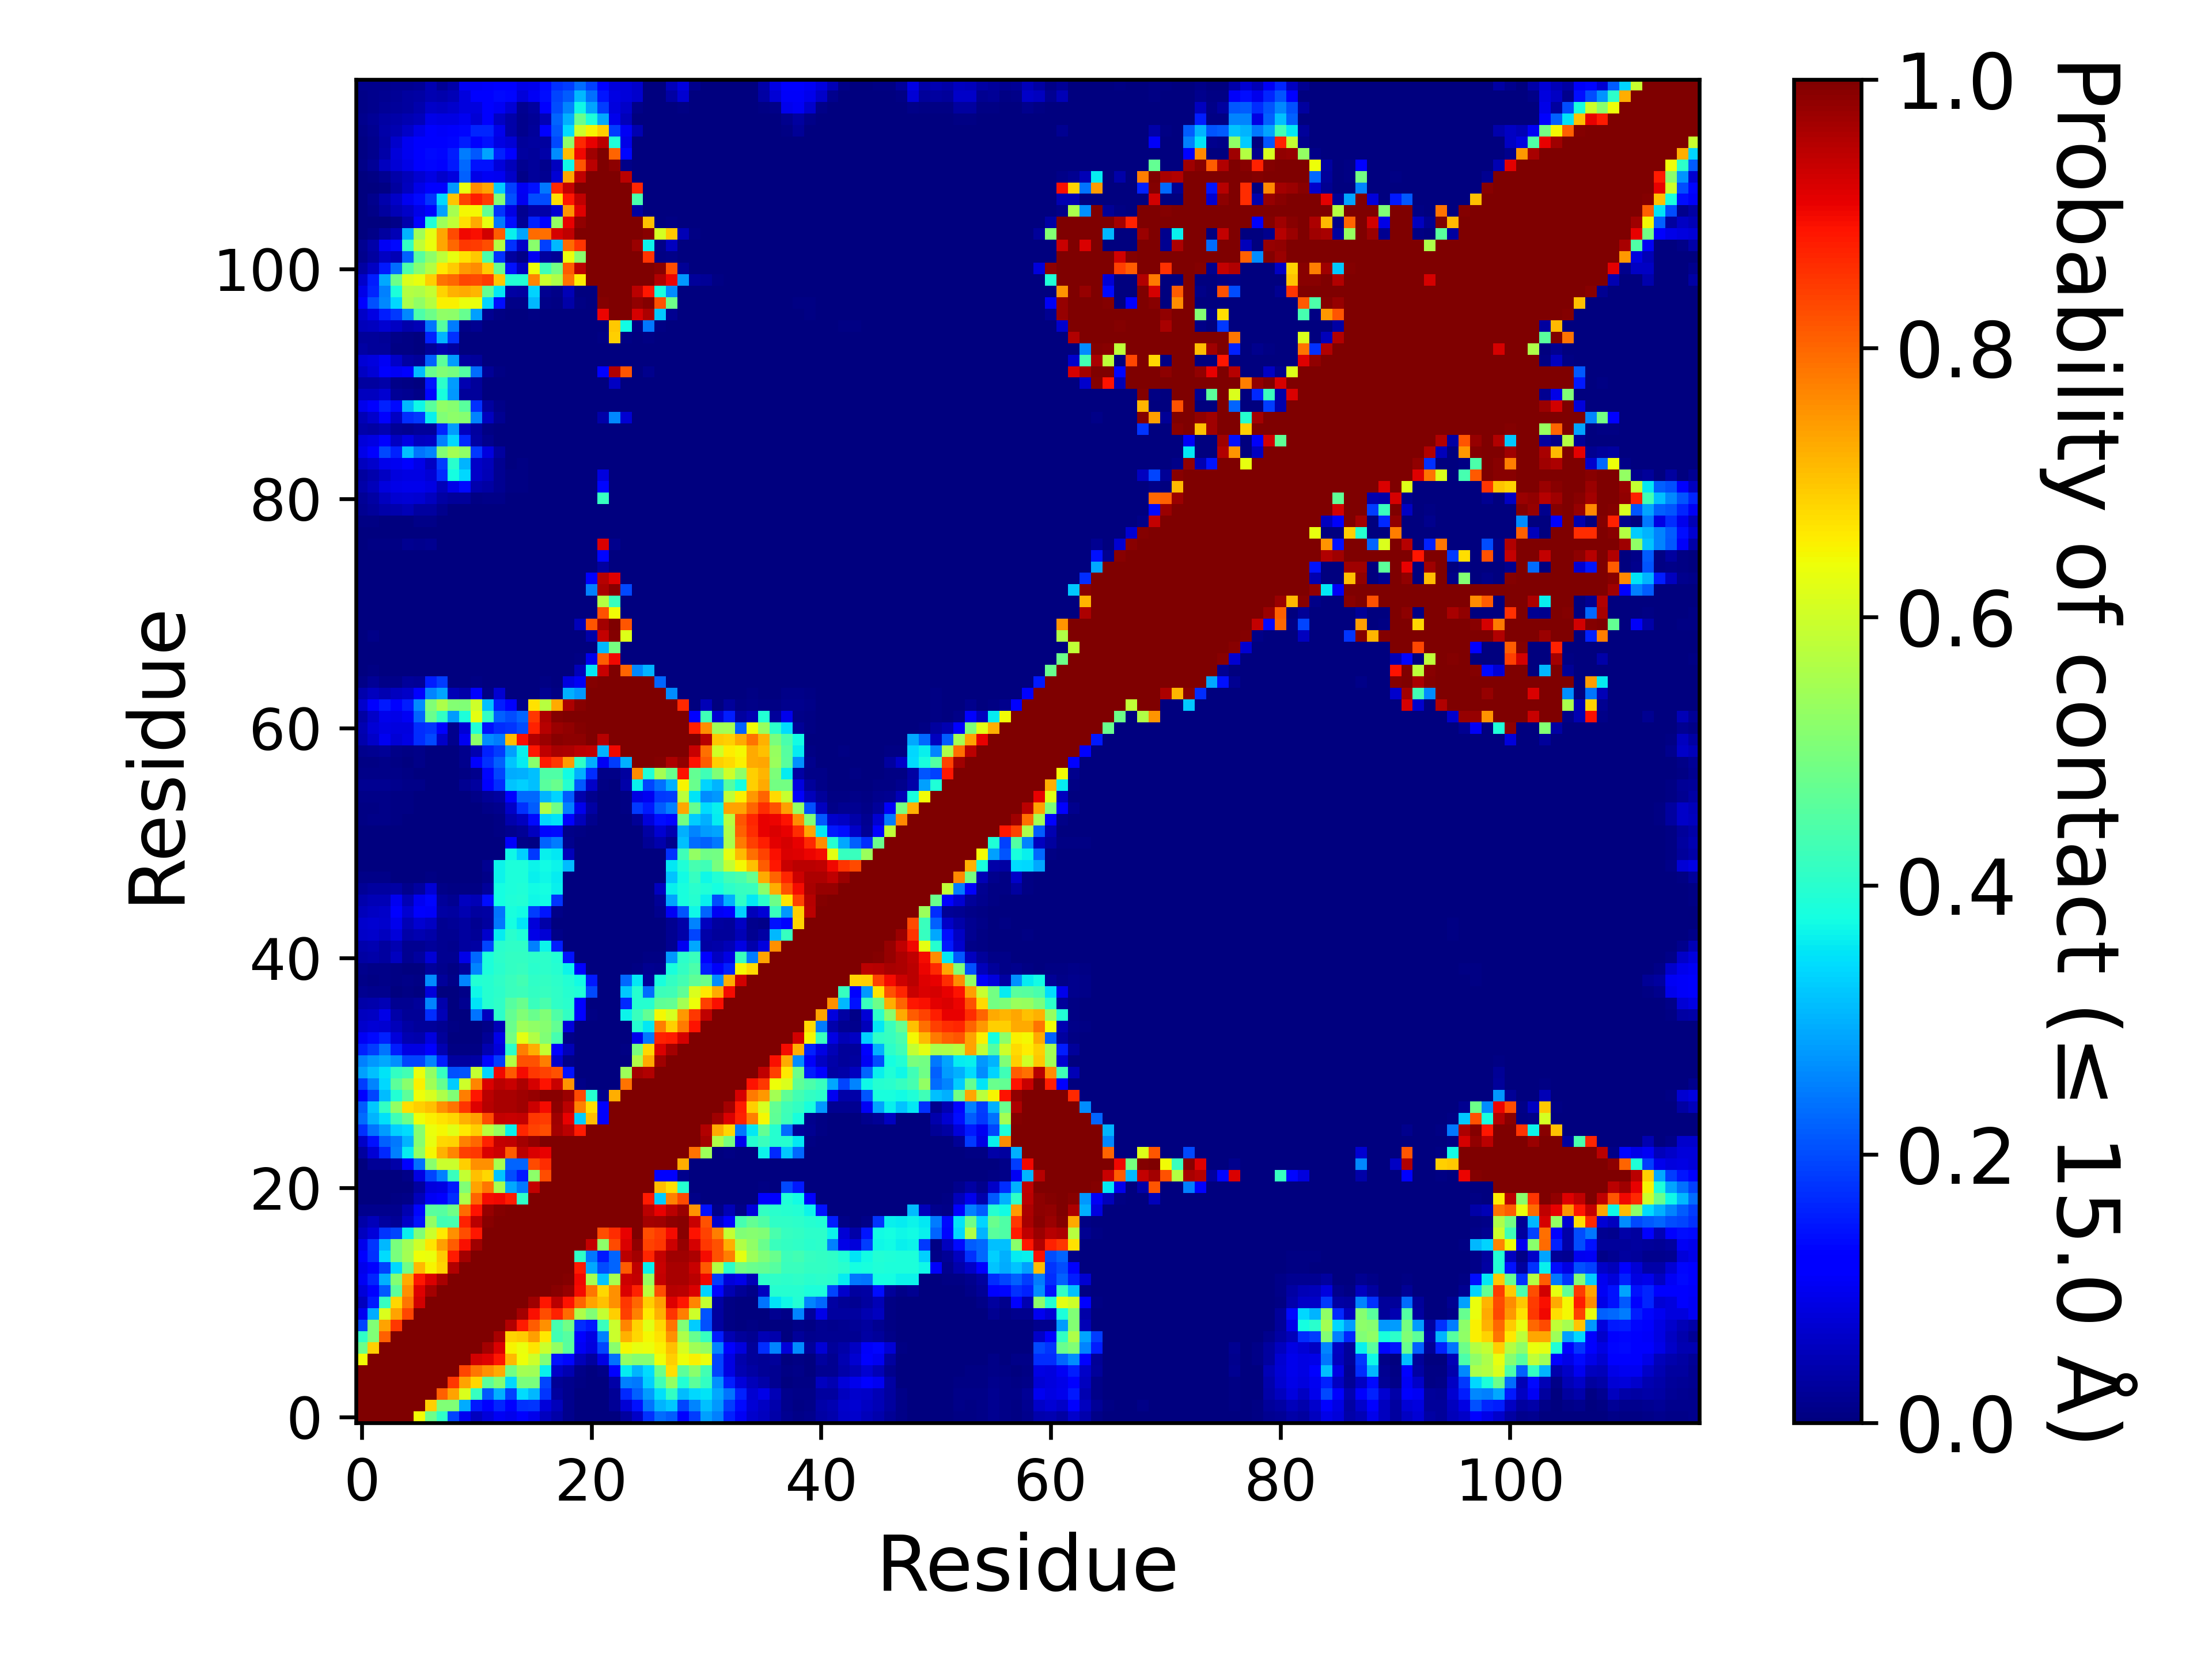

The data file committed next to this chart (first rows):
, 1, 2, 3, 4, 5, 6, 7, 8, 9, 10, 11, 12, 13, 14, 15, 16, 17, 18, 19, 20, 21, 22, 23
1, 1.0, 1.0, 1.0, 1.0, 1.0, 0.6442, 0.481, 0.4067, 0.1925, 0.09826, 0.0561, 0.08035, 0.1047, 0.09464, 0.1223, 0.09582, 0.05776, 0.0362, 0.01264, 0.00335, 7.999920000799993e-05, 1.999980000199998e-05, 0.00245
2, 1.0, 1.0, 1.0, 1.0, 1.0, 1.0, 0.6897, 0.5067, 0.5072, 0.295, 0.1487, 0.1211, 0.1629, 0.1249, 0.1753, 0.1784, 0.07952, 0.05387, 0.01365, 0.00281, 9.99990000099999e-06, 0.0, 0.02177
3, 1.0, 1.0, 1.0, 1.0, 1.0, 1.0, 1.0, 0.8057, 0.7367, 0.6143, 0.4158, 0.2119, 0.2999, 0.1904, 0.3404, 0.3072, 0.1786, 0.02804, 0.01489, 0.00362, 9.99990000099999e-06, 4.999950000499995e-05, 0.02048
4, 1.0, 1.0, 1.0, 1.0, 1.0, 1.0, 1.0, 1.0, 0.8508, 0.7355, 0.6804, 0.464, 0.5085, 0.3384, 0.4989, 0.4963, 0.1935, 0.02196, 0.01289, 0.00717, 0.00255, 0.00021, 0.03546
5, 1.0, 1.0, 1.0, 1.0, 1.0, 1.0, 1.0, 1.0, 1.0, 0.8335, 0.7816, 0.7544, 0.7294, 0.4851, 0.549, 0.5448, 0.3607, 0.06325, 0.04335, 0.01154, 0.00215, 0.0088, 0.1224
6, 0.6442, 1.0, 1.0, 1.0, 1.0, 1.0, 1.0, 1.0, 1.0, 1, 0.9289, 0.9168, 0.8833, 0.7139, 0.6405, 0.5992, 0.5058, 0.1436, 0.1318, 0.05364, 0.02858, 0.08756, 0.2344
7, 0.481, 0.6897, 1.0, 1.0, 1.0, 1.0, 1.0, 1.0, 1.0, 1.0, 1.0, 0.9658, 0.9185, 0.651, 0.6354, 0.6653, 0.5948, 0.5293, 0.458, 0.103, 0.08205, 0.1915, 0.519
8, 0.4067, 0.5067, 0.8057, 1.0, 1.0, 1.0, 1.0, 1.0, 1.0, 1.0, 1.0, 1.0, 0.9621, 0.6845, 0.6937, 0.7394, 0.6622, 0.4328, 0.4548, 0.1194, 0.08655, 0.251, 0.5954
9, 0.1925, 0.5072, 0.7367, 0.8508, 1.0, 1.0, 1.0, 1.0, 1.0, 1.0, 1.0, 1.0, 1.0, 0.954, 0.8819, 0.8113, 0.7556, 0.4372, 0.4882, 0.1681, 0.1489, 0.4183, 0.5961
10, 0.09826, 0.295, 0.6143, 0.7355, 0.8335, 1, 1.0, 1.0, 1.0, 1.0, 1.0, 1.0, 1.0, 1.0, 0.9662, 0.8931, 0.8268, 0.8737, 0.7935, 0.5609, 0.5054, 0.589, 0.6892
11, 0.0561, 0.1487, 0.4158, 0.6804, 0.7816, 0.9289, 1.0, 1.0, 1.0, 1.0, 1.0, 1.0, 1.0, 1.0, 1.0, 0.9695, 0.8843, 0.9491, 0.8896, 0.8033, 0.738, 0.7057, 0.7565
12, 0.08035, 0.1211, 0.2119, 0.464, 0.7544, 0.9168, 0.9658, 1.0, 1.0, 1.0, 1.0, 1.0, 1.0, 1.0, 1.0, 1.0, 0.9973, 0.9908, 0.9794, 0.8979, 0.7831, 0.6807, 0.7571
13, 0.1047, 0.1629, 0.2999, 0.5085, 0.7294, 0.8833, 0.9185, 0.9621, 1.0, 1.0, 1.0, 1.0, 1.0, 1.0, 1.0, 1.0, 1.0, 0.9963, 0.993, 0.9, 0.5513, 0.3175, 0.5523
14, 0.09464, 0.1249, 0.1904, 0.3384, 0.4851, 0.7139, 0.651, 0.6845, 0.954, 1.0, 1.0, 1.0, 1.0, 1.0, 1.0, 1.0, 1.0, 1.0, 0.9983, 0.8792, 0.2922, 0.2001, 0.2257
15, 0.1223, 0.1753, 0.3404, 0.4989, 0.549, 0.6405, 0.6354, 0.6937, 0.8819, 0.9662, 1.0, 1.0, 1.0, 1.0, 1.0, 1.0, 1.0, 1.0, 1.0, 0.4084, 0.2439, 0.1494, 0.2248
16, 0.09582, 0.1784, 0.3072, 0.4963, 0.5448, 0.5992, 0.6653, 0.7394, 0.8113, 0.8931, 0.9695, 1.0, 1.0, 1.0, 1.0, 1.0, 1.0, 1.0, 1.0, 1.0, 0.9378, 0.5197, 0.8306
17, 0.05776, 0.07952, 0.1786, 0.1935, 0.3607, 0.5058, 0.5948, 0.6622, 0.7556, 0.8268, 0.8843, 0.9973, 1.0, 1.0, 1.0, 1.0, 1.0, 1.0, 1.0, 1.0, 1.0, 0.8263, 0.8608
18, 0.0362, 0.05387, 0.02804, 0.02196, 0.06325, 0.1436, 0.5293, 0.4328, 0.4372, 0.8737, 0.9491, 0.9908, 0.9963, 1.0, 1.0, 1.0, 1.0, 1.0, 1.0, 1.0, 1.0, 1.0, 1.0
19, 0.01264, 0.01365, 0.01489, 0.01289, 0.04335, 0.1318, 0.458, 0.4548, 0.4882, 0.7935, 0.8896, 0.9794, 0.993, 0.9983, 1.0, 1.0, 1.0, 1.0, 1.0, 1.0, 1.0, 1.0, 1.0
20, 0.00335, 0.00281, 0.00362, 0.00717, 0.01154, 0.05364, 0.103, 0.1194, 0.1681, 0.5609, 0.8033, 0.8979, 0.9, 0.8792, 0.4084, 1.0, 1.0, 1.0, 1.0, 1.0, 1.0, 1.0, 1.0
21, 7.999920000799993e-05, 9.99990000099999e-06, 9.99990000099999e-06, 0.00255, 0.00215, 0.02858, 0.08205, 0.08655, 0.1489, 0.5054, 0.738, 0.7831, 0.5513, 0.2922, 0.2439, 0.9378, 1.0, 1.0, 1.0, 1.0, 1.0, 1.0, 1.0
22, 1.999980000199998e-05, 0.0, 4.999950000499995e-05, 0.00021, 0.0088, 0.08756, 0.1915, 0.251, 0.4183, 0.589, 0.7057, 0.6807, 0.3175, 0.2001, 0.1494, 0.5197, 0.8263, 1.0, 1.0, 1.0, 1.0, 1.0, 1.0
23, 0.00245, 0.02177, 0.02048, 0.03546, 0.1224, 0.2344, 0.519, 0.5954, 0.5961, 0.6892, 0.7565, 0.7571, 0.5523, 0.2257, 0.2248, 0.8306, 0.8608, 1.0, 1.0, 1.0, 1.0, 1.0, 1.0
24, 0.02821, 0.07744, 0.1656, 0.2507, 0.3569, 0.5291, 0.6484, 0.7212, 0.7663, 0.8427, 0.8506, 0.9199, 0.9319, 0.8101, 0.9482, 0.9217, 0.9093, 1.0, 1.0, 1.0, 1.0, 1.0, 1.0
25, 0.06461, 0.142, 0.2189, 0.2428, 0.3032, 0.5141, 0.629, 0.6814, 0.6863, 0.7696, 0.7984, 0.8746, 0.9403, 0.9421, 0.9676, 0.9825, 0.9979, 0.9994, 1.0, 1.0, 1.0, 1.0, 1.0
26, 0.1727, 0.2421, 0.2788, 0.3314, 0.3418, 0.5139, 0.6328, 0.6458, 0.623, 0.6625, 0.6913, 0.5781, 0.5323, 0.3623, 0.8674, 0.8394, 0.8277, 0.9686, 0.9473, 0.88, 1, 1.0, 1.0
27, 0.234, 0.3039, 0.3439, 0.4259, 0.4806, 0.6392, 0.6547, 0.6701, 0.6812, 0.7214, 0.7412, 0.8249, 0.9413, 0.9353, 0.9383, 0.8515, 0.8474, 0.9726, 0.9087, 0.3271, 0.7095, 0.1119, 1.0
28, 0.2149, 0.323, 0.4109, 0.5278, 0.6725, 0.6894, 0.7052, 0.7571, 0.7879, 0.8518, 0.9142, 0.9519, 0.962, 0.9626, 0.9701, 0.9301, 0.8976, 0.9881, 0.9488, 0.7733, 0.6724, 0.1124, 0.9996
29, 0.1205, 0.1933, 0.3108, 0.3916, 0.4634, 0.6401, 0.6105, 0.559, 0.5072, 0.777, 0.8866, 0.9482, 0.9618, 0.9647, 0.9703, 0.9768, 0.989, 0.9917, 0.973, 0.8284, 0.3964, 0.01532, 0.7229
30, 0.1836, 0.2543, 0.3382, 0.4632, 0.5183, 0.6543, 0.5437, 0.4738, 0.3277, 0.5989, 0.7664, 0.9203, 0.9492, 0.9342, 0.9573, 0.9221, 0.8902, 0.9349, 0.7505, 0.0093, 0.00171, 0.0, 0.00287
31, 0.2822, 0.3147, 0.3485, 0.412, 0.4307, 0.6345, 0.5302, 0.4166, 0.2036, 0.2107, 0.5875, 0.3354, 0.8993, 0.8136, 0.8983, 0.8489, 0.8367, 0.8241, 0.1414, 0.00017, 9.99990000099999e-06, 0.0, 0.00013
32, 0.2535, 0.2751, 0.2922, 0.268, 0.1935, 0.1945, 0.2553, 0.1527, 0.02838, 0.03032, 0.03302, 0.129, 0.1843, 0.5675, 0.8218, 0.822, 0.7736, 0.06953, 0.0109, 0.0, 0.0, 0.0, 0.0
33, 0.1572, 0.1875, 0.2407, 0.1561, 0.0892, 0.0887, 0.1177, 0.04553, 0.00523, 0.00729, 0.00551, 0.04365, 0.08093, 0.4034, 0.7769, 0.7239, 0.5891, 0.1215, 0.04772, 0.00053, 0.0, 0.0, 0.0
34, 0.1019, 0.1333, 0.1597, 0.07984, 0.04307, 0.04263, 0.08482, 0.02677, 0.00228, 0.00177, 0.00062, 0.01994, 0.09217, 0.4895, 0.6287, 0.5634, 0.506, 0.4361, 0.00869, 0.0, 0.0, 0.0, 9.99990000099999e-06
35, 0.06982, 0.07482, 0.07375, 0.05359, 0.03485, 0.02481, 0.02403, 0.01611, 0.0076, 0.00302, 0.00107, 0.01103, 0.04883, 0.4779, 0.5391, 0.5259, 0.5124, 0.4691, 0.08011, 0.0005, 9.99990000099999e-06, 0.0, 4.999950000499995e-05
36, 0.05577, 0.05928, 0.09233, 0.03722, 0.02243, 0.02162, 0.1692, 0.04835, 0.00134, 0.00091, 0.2412, 0.056, 0.4056, 0.4692, 0.5046, 0.4778, 0.5072, 0.4455, 0.4114, 0.1133, 0.00398, 0.0, 0.0
37, 0.03715, 0.04029, 0.04841, 0.0192, 0.01929, 0.02361, 0.2574, 0.04256, 0.00252, 0.01907, 0.3499, 0.3976, 0.4064, 0.4551, 0.4772, 0.4202, 0.4391, 0.4093, 0.3986, 0.1216, 4.999950000499995e-05, 0.0, 9.99990000099999e-06
38, 0.01784, 0.01241, 0.01501, 0.00386, 0.00565, 0.00025, 0.07867, 0.003, 0.001, 0.01157, 0.369, 0.3979, 0.4041, 0.4202, 0.4255, 0.4108, 0.4153, 0.4095, 0.3959, 0.3867, 0.1954, 0.0, 0.00011
39, 0.00834, 0.00759, 0.00935, 0.00427, 0.00937, 0.00532, 0.2633, 0.02596, 0.00967, 0.2563, 0.3919, 0.3968, 0.4069, 0.4181, 0.4303, 0.4083, 0.4117, 0.4052, 0.392, 0.3749, 0.151, 0.0, 5.999940000599994e-05
40, 0.01184, 0.0101, 0.00824, 0.00392, 0.00104, 0.0006, 0.02668, 0.01173, 0.00643, 0.02604, 0.2553, 0.386, 0.4011, 0.4117, 0.417, 0.4014, 0.4052, 0.3946, 0.3649, 0.1251, 0.0, 0.0, 1.999980000199998e-05
41, 0.0318, 0.03799, 0.03063, 0.05478, 0.01822, 0.02903, 0.07766, 0.01678, 0.01609, 0.0908, 0.2301, 0.3851, 0.4029, 0.4117, 0.4129, 0.4024, 0.4047, 0.3907, 0.1413, 0.00201, 0.0, 0.0, 0.0
42, 0.04014, 0.0459, 0.03004, 0.04445, 0.01582, 0.01881, 0.02507, 0.0157, 0.01514, 0.02935, 0.03406, 0.1952, 0.3985, 0.407, 0.408, 0.2504, 0.3672, 0.1549, 0.00325, 4.999950000499995e-05, 0.0, 0.0, 0.0
43, 0.06335, 0.06946, 0.0572, 0.08178, 0.03781, 0.04451, 0.03844, 0.01585, 0.0165, 0.02864, 0.02196, 0.06984, 0.3582, 0.4014, 0.3869, 0.09241, 0.07698, 0.00941, 0.00191, 3.999960000399996e-05, 0.0, 0.0, 1.999980000199998e-05
44, 0.06854, 0.07168, 0.06739, 0.09738, 0.05057, 0.07391, 0.06128, 0.01699, 0.02, 0.03067, 0.01701, 0.02909, 0.245, 0.376, 0.3506, 0.07848, 0.03601, 0.0033, 0.00131, 0.00011, 0.0, 0.0, 0.0
45, 0.05419, 0.06022, 0.06343, 0.1187, 0.07406, 0.113, 0.1067, 0.03335, 0.02977, 0.0443, 0.02758, 0.03468, 0.2404, 0.3799, 0.3747, 0.1837, 0.1452, 0.01119, 4.999950000499995e-05, 0.0, 0.0, 0.0, 0.0
46, 0.04293, 0.04983, 0.05066, 0.1002, 0.04734, 0.09872, 0.1314, 0.02611, 0.01874, 0.05532, 0.04762, 0.1382, 0.3787, 0.39, 0.394, 0.3676, 0.3746, 0.1765, 0.00073, 0.0, 0.0, 0.0, 0.0
47, 0.02176, 0.03021, 0.03095, 0.03425, 0.01399, 0.03025, 0.0756, 0.01161, 0.0051, 0.00493, 0.00704, 0.02565, 0.3753, 0.385, 0.3893, 0.3733, 0.3752, 0.3605, 0.00061, 0.0, 0.0, 0.0, 0.0
48, 0.00927, 0.00982, 0.00798, 0.00084, 0.00015, 9.99990000099999e-06, 0.00457, 0.00184, 0.0, 0.00026, 0.00146, 0.00868, 0.3669, 0.3843, 0.383, 0.3612, 0.37, 0.358, 0.00184, 0.00016, 0.0, 0.0, 0.0
49, 0.00225, 0.00206, 9.99990000099999e-05, 9.99990000099999e-06, 0.0, 9.99990000099999e-06, 0.00236, 1.999980000199998e-05, 0.0, 0.0, 8.99991000089999e-05, 0.01734, 0.366, 0.3858, 0.3854, 0.3655, 0.3737, 0.3644, 0.3111, 0.00266, 0.0, 0.0, 0.0
50, 0.00244, 0.00107, 0.0005, 9.99990000099999e-06, 9.99990000099999e-06, 0.0, 0.0, 0.0, 0.0, 0.0, 0.0, 0.0, 0.00106, 0.37, 0.3317, 0.1829, 0.3629, 0.3523, 0.05464, 0.00079, 0.0, 0.0, 0.0
51, 0.00141, 0.00125, 0.00149, 5.999940000599994e-05, 2.999970000299997e-05, 0.0, 0.0, 0.0, 0.0, 0.0, 0.0, 0.0, 0.00068, 0.1075, 0.00908, 0.00678, 0.2252, 0.2489, 0.01174, 0.00263, 2.999970000299997e-05, 0.0, 0.0
52, 0.00367, 0.0021, 0.00306, 0.00012, 0.0, 0.0, 0.0, 0.0, 0.0, 0.0, 0.0, 0.00045, 0.00454, 0.01539, 0.02096, 0.05665, 0.131, 0.1355, 0.01104, 0.00489, 1.999980000199998e-05, 0.0, 0.0
53, 0.00765, 0.00797, 0.01056, 0.00563, 0.00307, 8.99991000089999e-05, 0.0, 0.0, 0.0, 0.0, 0.00043, 0.00055, 0.00706, 0.04066, 0.05835, 0.1344, 0.3395, 0.3506, 0.1119, 0.05424, 0.01301, 0.0, 0.0
54, 0.00633, 0.00629, 0.01003, 0.00612, 0.00466, 0.00085, 0.0, 0.0, 0.0, 0.0, 0.00161, 0.01112, 0.01303, 0.065, 0.1741, 0.218, 0.5636, 0.4878, 0.2501, 0.09496, 0.03282, 0.0, 0.0
55, 0.01113, 0.0096, 0.01069, 0.00778, 0.00425, 0.00052, 0.0, 0.0, 0.0, 0.00135, 0.00939, 0.02222, 0.03121, 0.125, 0.2304, 0.2303, 0.3033, 0.3324, 0.2171, 0.04101, 0.01537, 0.00027, 9.99990000099999e-06
56, 0.017, 0.01778, 0.01724, 0.01332, 0.01171, 0.00786, 0.00024, 0.0, 0.00091, 0.01665, 0.02868, 0.123, 0.1713, 0.3187, 0.3288, 0.3152, 0.4589, 0.4782, 0.3947, 0.2141, 0.06427, 0.00507, 0.00294
57, 0.01004, 0.00816, 0.01009, 0.00959, 0.00552, 0.00259, 0.0, 0.0, 9.99990000099999e-05, 0.00621, 0.01384, 0.1307, 0.1916, 0.2955, 0.3001, 0.3159, 0.4461, 0.4491, 0.3745, 0.3, 0.169, 0.0093, 0.00858
58, 0.00617, 0.00431, 0.00805, 0.00656, 0.00301, 0.00809, 0.00057, 0.0, 1.999980000199998e-05, 0.01561, 0.1283, 0.1726, 0.2189, 0.32, 0.358, 0.5183, 0.8802, 0.8513, 0.7448, 0.4071, 0.3005, 0.105, 0.1851
59, 0.01251, 0.01752, 0.02011, 0.00844, 0.0075, 0.01039, 0.00071, 0.0, 0.0, 0.01205, 0.04436, 0.1571, 0.1865, 0.2823, 0.3631, 0.8845, 0.9422, 0.9615, 0.9585, 0.9459, 0.9442, 0.301, 0.9016
60, 0.04103, 0.06471, 0.1007, 0.07516, 0.08649, 0.1691, 0.1976, 0.06429, 0.01339, 0.1007, 0.5215, 0.2649, 0.2479, 0.7078, 0.8919, 0.9565, 0.9729, 0.9896, 0.9848, 0.9882, 0.999, 0.9528, 1.0
... 57 more rows
